Run: headless pygame with SDL's dummy video driver; simulated clock (each Clock.tick advances the game by its frame time, no real sleeping); random seed 0; keys injected as events and as key.get_pressed() state; mouse plan: one left click at the window centre at the start of phase 2, then a move to the lower-right quarter at the start of phase 3.
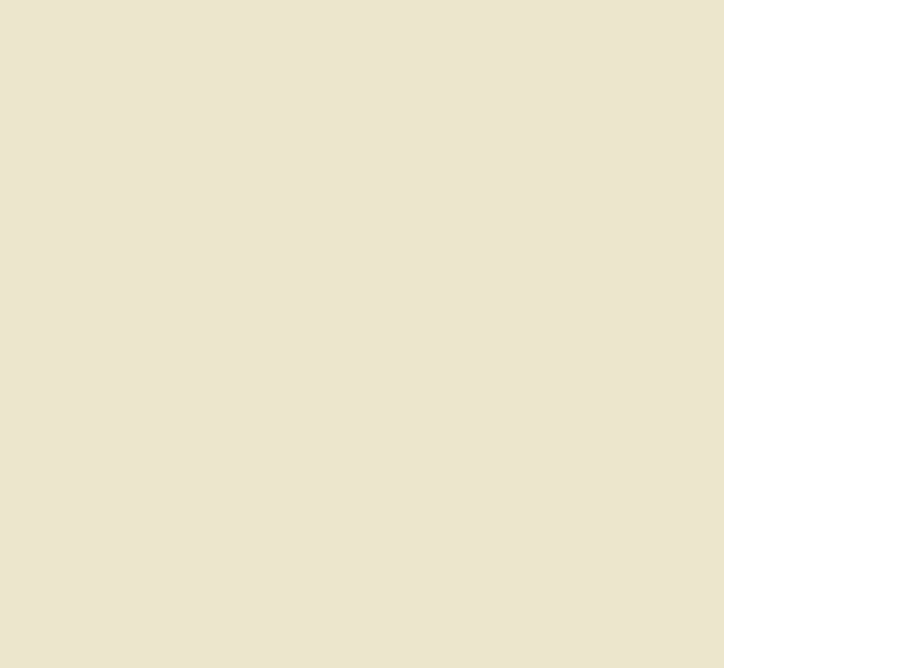
Frame 1 of 4 · flips 1–60 · no input
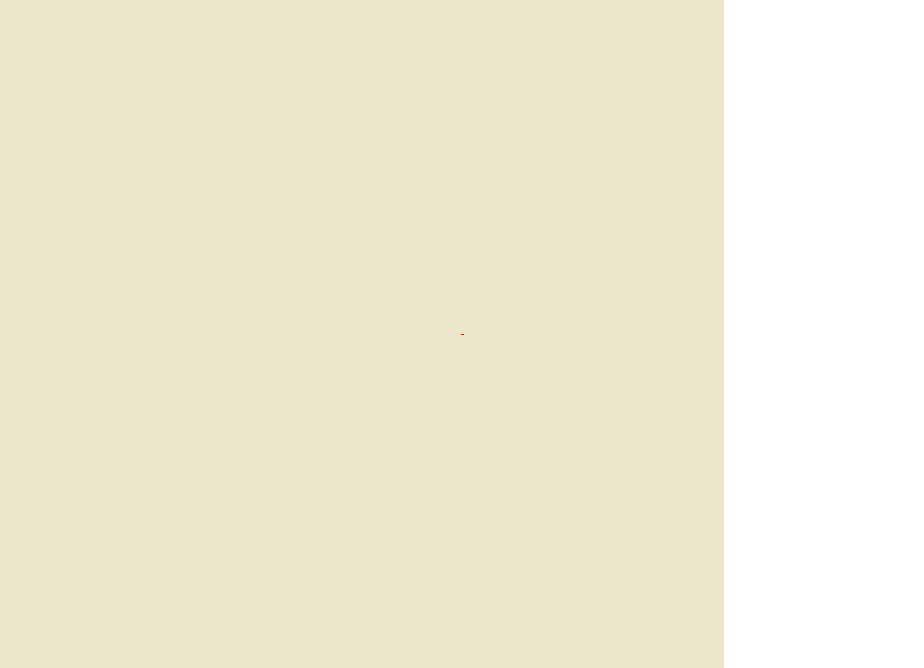
Frame 2 of 4 · flips 61–180 · clicked the window centre · tapped SPACE, RETURN · held RIGHT (→), D
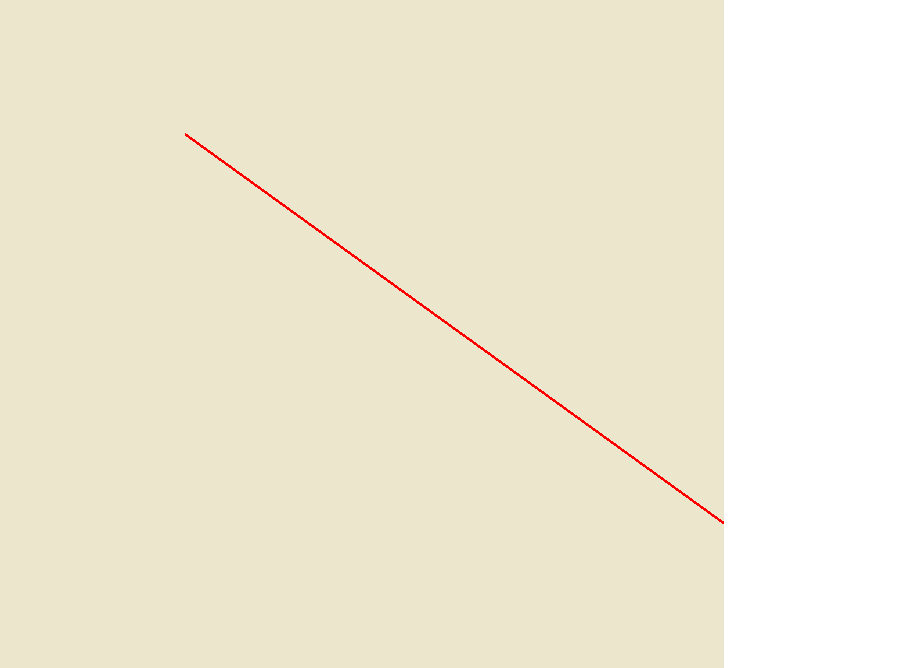
Frame 3 of 4 · flips 181–300 · moved the mouse to the lower-right quarter · held DOWN (↓), S
Frame 4 of 4 · flips 301–420 · held LEFT (←), A, UP (↑), W · screen unchanged from frame 3, image omitted

The pygame program that drew these frames:

import pygame, sys
from enum import Enum

class State(Enum):
    NO = 0
    POINT = 1
    SIDE = 2

class Vector:
    def __init__(self, x, y):
        self.x = x
        self.y = y

    def __sub__(self, other):
        return Vector(self.x - other.x, self.y - other.y)

    def mul(self, c):
        return Vector(self.x * c, self.y * c)

    def size(self):
        return (self.x ** 2 + self.y ** 2) ** 0.5

    def normalize(self):
        return Vector(self.x / self.size(), self.y / self.size())

class Rect:
    next_id = 1
    def __init__(self, mid, h, w, set_id = True):
        # 중점 좌표 벡터 / 너비,높이 벡터
        self.mid = mid
        self.h = h
        self.w = w
        if set_id:
            self.id = Rect.next_id
            Rect.next_id += 1
        else:
            self.id = -1

    def to_coord(self):
        ret = []
        dx = (1, -1, -1, 1)
        dy = (1, 1, -1, -1)
        for a, b in zip(dx, dy):
            nowx = self.mid.x + self.h.x * a + self.w.x * b
            nowy = self.mid.y + self.h.y * a + self.w.y * b
            ret.append((nowx, nowy))
        return ret

    def draw(self):
        if self.id == -1:
            pygame.draw.polygon(screen, RED, self.to_coord(), 3)
            return
        pygame.draw.polygon(screen, BLACK, self.to_coord(), 3)
        id_render = font_consolas.render(f'#{self.id}', True, BLACK)
        screen.blit(id_render, id_render.get_rect(center=(self.mid.x, self.mid.y)))

def dot(va, vb):
    return va.x * vb.x + va.y * vb.y

def is_colide(rectA, rectB):
    axisList = (rectA.h, rectA.w, rectB.h, rectB.w)
    diff = rectA.mid - rectB.mid
    for axis in axisList:
        now = 0
        unit = axis.normalize()
        dist = abs(dot(diff, unit))
        for v in axisList:
            now += abs(dot(v, unit))
        if now <= dist:
            return False
    return True

def add_rect(new_rect):
    for r in rect_list:
        if is_colide(r, new_rect):
            collision_list.append((r.id, new_rect.id))
    rect_list.append(new_rect)

def write_collision():
    global WIDTH
    # TODO : implement
    for idx, c in enumerate(collision_list):
        txt_render = font_consolas.render(f'#{c[0]} - #{c[1]}', True, BLACK)
        screen.blit(txt_render, (WIDTH - 200 + 30, 30 + idx * 40))

def update_state(pos):
    global MOUSE_STATE, WIDTH, drawing
    if pos[0] > WIDTH - 200:
        return
    drawing.append(pos)
    if MOUSE_STATE == State.NO:
        MOUSE_STATE = State.POINT
    elif MOUSE_STATE == State.POINT:
        MOUSE_STATE = State.SIDE
    else:
        v1 = Vector(drawing[1][0] - drawing[0][0], drawing[1][1] - drawing[0][1])
        # normal = v1의 법선단위벡터
        normal = Vector(drawing[0][1] - drawing[1][1], drawing[1][0] - drawing[0][0]).normalize()
        tmp = Vector(drawing[2][0] - drawing[1][0], drawing[2][1] - drawing[1][1])
        v2 = normal.mul(dot(tmp, normal))
        add_rect(Rect(Vector(*drawing[0]), v1, v2))
        drawing = []
        MOUSE_STATE = State.NO

def draw_screen():
    global WIDTH, HEIGHT, MOUSE_STATE
    screen.fill('#ece6cc')
    for r in rect_list:
        r.draw()

    now = pygame.mouse.get_pos()
    if MOUSE_STATE == State.POINT:
        pygame.draw.line(screen, RED, now, (drawing[0][0] * 2 - now[0], drawing[0][1] * 2 - now[1]), 3)
    elif MOUSE_STATE == State.SIDE:
        v1 = Vector(drawing[1][0] - drawing[0][0], drawing[1][1] - drawing[0][1])
        # normal = v1의 법선단위벡터
        normal = Vector(drawing[0][1] - drawing[1][1], drawing[1][0] - drawing[0][0]).normalize()
        tmp = Vector(now[0] - drawing[1][0], now[1] - drawing[1][1])
        v2 = normal.mul(dot(tmp, normal))
        Rect(Vector(*drawing[0]), v1, v2, False).draw()

    pygame.draw.rect(screen, WHITE, (WIDTH - 200, 0, 200, HEIGHT))
    write_collision()
    

pygame.init()
WIDTH = pygame.display.Info().current_w - 100
HEIGHT = pygame.display.Info().current_h - 100
BLACK = (0,0,0)
WHITE = (255,255,255)
RED = (255,0,0)
screen = pygame.display.set_mode((WIDTH, HEIGHT))
pygame.display.set_caption('OBB')

MOUSE_STATE = State.NO
drawing = []
rect_list = []
collision_list = []
font_consolas = pygame.font.SysFont('consolas', 25)

while True:
    for event in pygame.event.get():
        if event.type == pygame.QUIT:
            sys.exit()
        elif event.type == pygame.MOUSEBUTTONUP:
            update_state(pygame.mouse.get_pos())
        elif event.type == pygame.KEYDOWN:
            if event.key == pygame.K_ESCAPE:
                MOUSE_STATE = State.NO
                drawing = []
            elif event.key == pygame.K_BACKSPACE:
                collision_list = []
                rect_list = []
                Rect.next_id = 1
    draw_screen()
    pygame.display.update()
